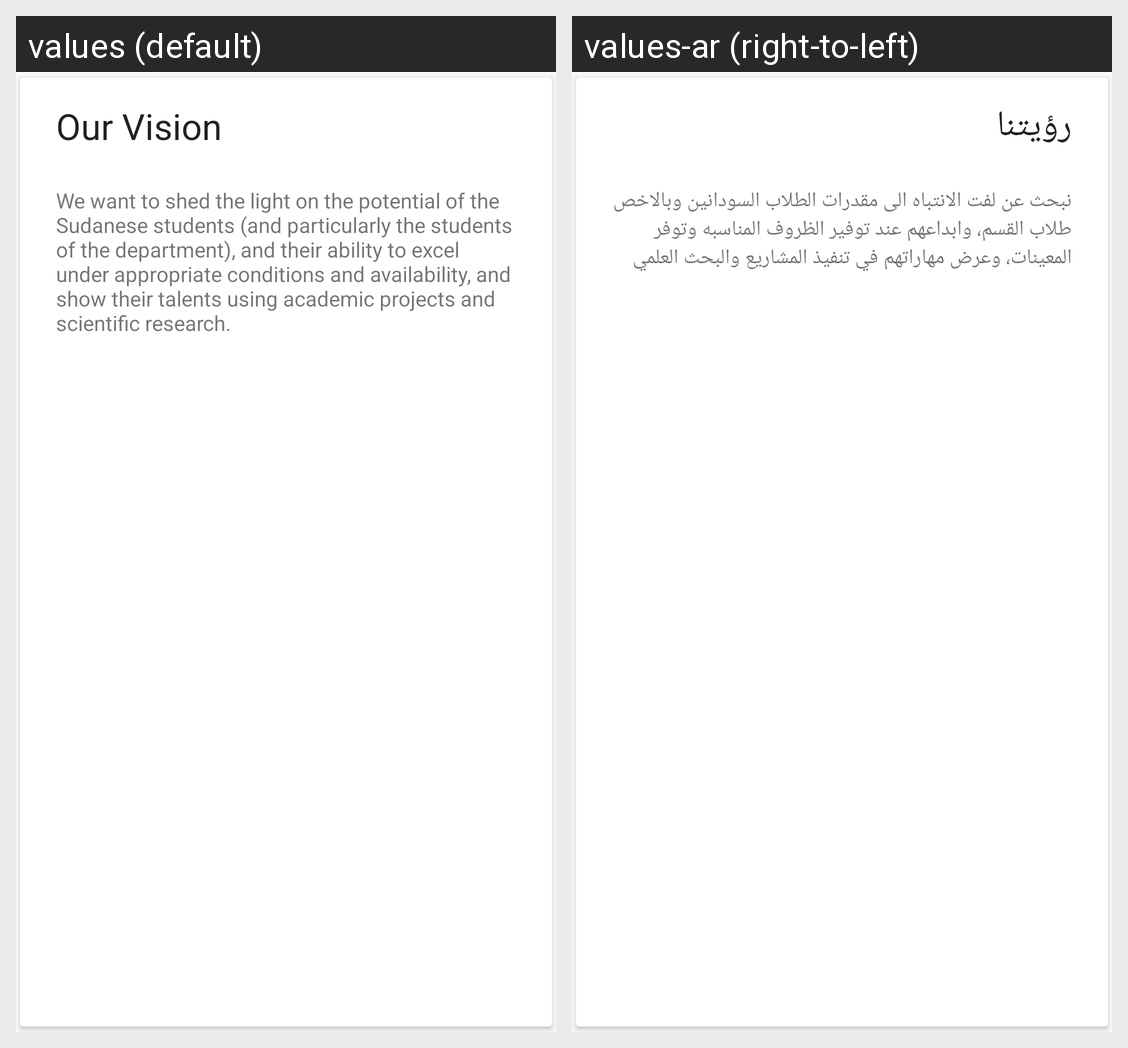

This grid shows one Android layout under two languages. Give, for every string resource on the screen, its name, the default text and each shown locale's text.
Android screen res/layout/vision_card.xml rendered under 2 locales, left to right: values (default), values-ar (right-to-left). Device: Nexus 5 (rendered at 1080×1920; each locale shown at half size, 540×960, under a caption strip naming it); theme AppTheme.
Strings drawn on this screen, with the default value and each locale's value (text and hints the layout hard-codes, and strings that could not be matched under every locale, appear in the picture but are not listed):

vision_title
  values: Our Vision
  values-ar: رؤيتنا

vision_body
  values: We want to shed the light on the potential of the Sudanese students (and particularly the students of the department), and their ability to excel under appropriate conditions and availability, and show their talents using academic projects and scientific research.
  values-ar: نبحث عن لفت الانتباه الى مقدرات الطلاب السودانين وبالاخص طلاب القسم، وابداعهم عند توفير الظروف المناسبه وتوفر المعينات، وعرض مهاراتهم في تنفيذ المشاريع والبحث العلمي
